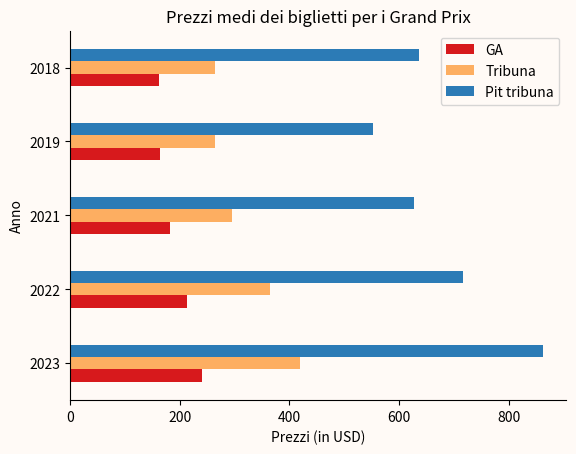

Generate this figure with matplotlib:
import pandas as pd
import matplotlib.pyplot as plt
#sources<br>
#https://f1destinations.com

gen_adm = [241, 213, 182, 163, 161]
grandstand = [420, 364, 295, 264, 264]
grandstand_pro = [862, 716, 628, 552, 637]
index = ['2023', '2022', '2021', '2019', '2018']
df = pd.DataFrame({
    'GA': gen_adm,
    'Tribuna': grandstand,
    'Pit tribuna': grandstand_pro
}, index = index)
colors = ['#D7191C', '#FDAE61', '#2C7BB6']
ax = df.plot.barh(color=colors)
plt.gca().set_facecolor('#FFFAF6')
plt.gcf().set_facecolor('#FFFAF6')
plt.legend(loc = 'upper right', facecolor = '#FFFAF6')
ax.spines['top'].set_visible(False)
ax.spines['right'].set_visible(False)
plt.ylabel('Anno')
plt.xlabel('Prezzi (in USD)')
plt.title('Prezzi medi dei biglietti per i Grand Prix')